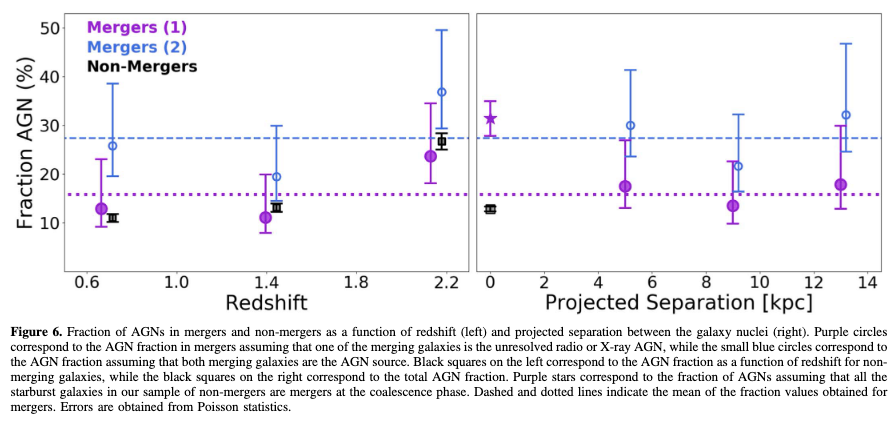

Source data for this figure (header and first rows):
0, 12.85714286, 12.41758242, 13.2967033
0, 31.32, 27.8, 35.05
4.972, 17.47, 13.08, 26.92
8.989, 13.52, 9.78, 22.53
12.97, 17.91, 12.86, 29.78
